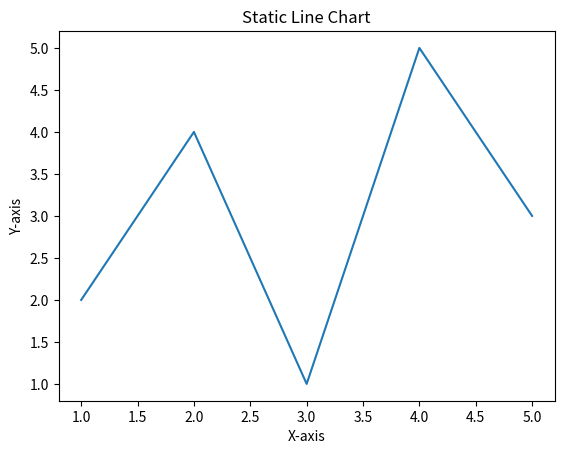

Here is the Python script that generated this plot:
import matplotlib.pyplot as plt

x = [1, 2, 3, 4, 5]
y = [2, 4, 1, 5, 3]
plt.plot(x, y)

plt.xlabel("X-axis")
plt.ylabel("Y-axis")
plt.title("Static Line Chart")

plt.show()
